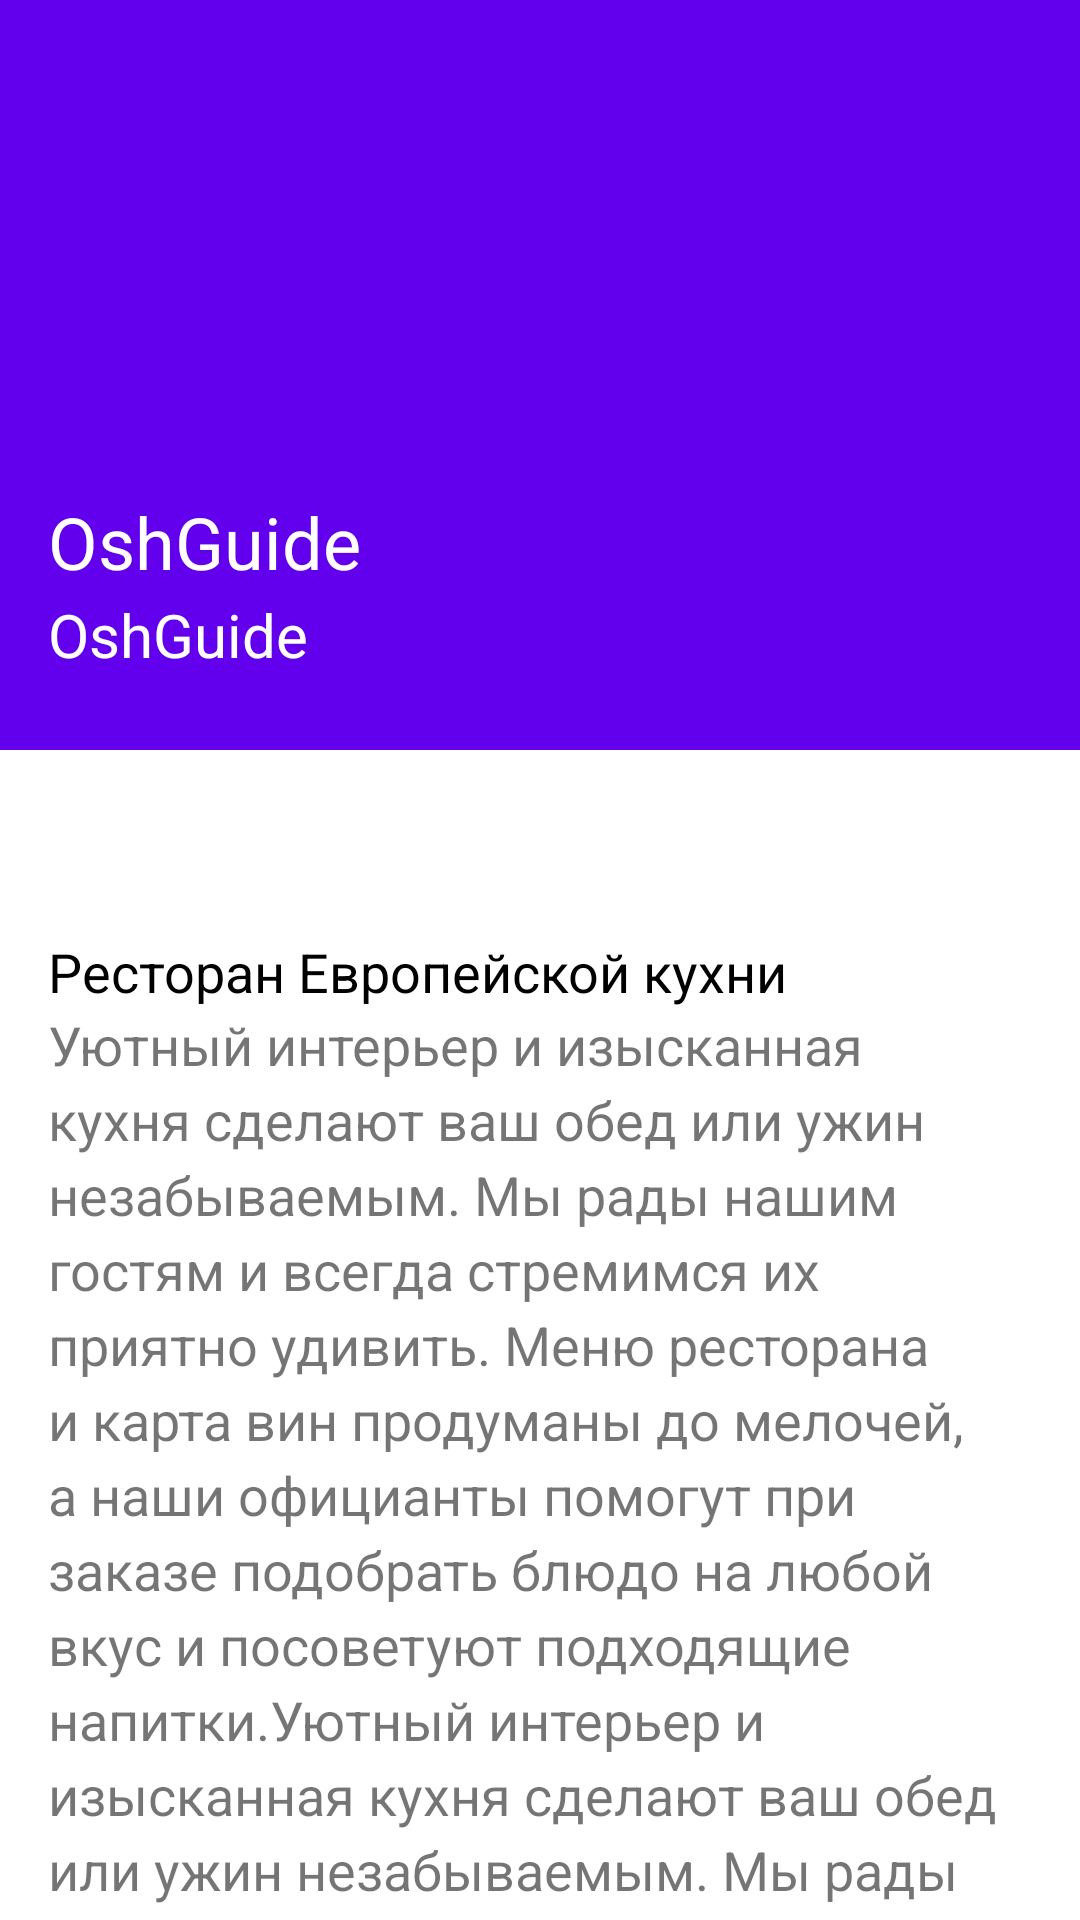

Android layout source for this screen:
<!-- AndroidManifest.xml: application theme Theme.OshGuide -->
<!-- res/layout/fragment_detail.xml -->
<?xml version="1.0" encoding="utf-8"?>
<androidx.coordinatorlayout.widget.CoordinatorLayout xmlns:android="http://schemas.android.com/apk/res/android"
    xmlns:tools="http://schemas.android.com/tools"
    xmlns:app="http://schemas.android.com/apk/res-auto"
    android:layout_width="match_parent"
    android:layout_height="match_parent"
    android:background="@android:color/transparent"
    tools:context=".ui.DetailFragment">

    <com.google.android.material.appbar.AppBarLayout
        android:id="@+id/detail_app_bar_layout"
        android:layout_width="match_parent"
        android:layout_height="wrap_content"
        android:theme="@style/ThemeOverlay.AppCompat.ActionBar">

        <com.google.android.material.appbar.CollapsingToolbarLayout
            android:id="@+id/detail_collapsing_toolbar"
            android:layout_width="match_parent"
            android:layout_height="wrap_content"
            app:layout_scrollFlags="scroll|snap|exitUntilCollapsed"
            app:contentScrim="@color/main_blue"
            app:title="@string/app_name"
            app:expandedTitleMarginStart="16dp"
            app:expandedTitleMarginBottom="60dp"
            app:collapsedTitleTextAppearance="@style/CollapsedExpanded_Title"
            app:expandedTitleTextAppearance="@style/CollapsedExpanded_Title">

            <ImageView
                android:id="@+id/detail_appbar_image"
                android:layout_width="match_parent"
                android:layout_height="250dp"
                android:scaleType="centerCrop"
                app:layout_collapseMode="parallax"
                android:importantForAccessibility="no"
                tools:ignore="ContentDescription"
                tools:src="@drawable/borsok" />

            <TextView
                android:id="@+id/detail_toolbar_desc"
                android:layout_width="match_parent"
                android:layout_height="wrap_content"
                android:text="@string/app_name"
                app:layout_collapseMode="parallax"
                android:layout_gravity="bottom"
                android:layout_marginStart="16dp"
                android:layout_marginTop="5dp"
                android:layout_marginBottom="25dp"
                android:theme="@style/Expanded_Desc_style"/>


            <androidx.appcompat.widget.Toolbar
                android:id="@+id/detail_toolbar"
                android:layout_width="match_parent"
                android:layout_height="?attr/actionBarSize"
                app:layout_collapseMode="pin"
                app:popupTheme="@style/ThemeOverlay.AppCompat.ActionBar" />

        </com.google.android.material.appbar.CollapsingToolbarLayout>
    </com.google.android.material.appbar.AppBarLayout>


    <androidx.core.widget.NestedScrollView
        android:layout_width="match_parent"
        android:layout_height="wrap_content"
        android:layout_marginTop="-16dp"
        android:background="@android:color/transparent"
        app:layout_behavior="@string/appbar_scrolling_view_behavior">

        <androidx.constraintlayout.widget.ConstraintLayout
            android:layout_width="match_parent"
            android:layout_height="match_parent"
            android:background="@drawable/shape_collaps"
            android:padding="16dp">
            <TextView
                android:id="@+id/detail_work_txt"
                android:layout_width="wrap_content"
                android:layout_height="wrap_content"
                android:lineSpacingExtra="8sp"
                android:textColor="@color/grey"
                android:textSize="16sp"
                app:layout_constraintStart_toStartOf="parent"
                app:layout_constraintTop_toTopOf="parent"
                tools:text="Открыт до 24:00" />

            <TextView
                android:id="@+id/detail_distance_txt"
                android:layout_width="wrap_content"
                android:layout_height="wrap_content"
                android:lineSpacingExtra="8sp"
                android:textColor="@color/grey"
                app:layout_constraintEnd_toEndOf="parent"
                app:layout_constraintTop_toTopOf="parent"
                android:textSize="16sp"
                tools:text="1,5 км" />


            <TextView
                android:id="@+id/detail_average_bill_txt"
                android:layout_width="wrap_content"
                android:layout_height="wrap_content"
                android:lineSpacingExtra="8sp"
                app:layout_constraintTop_toBottomOf="@+id/detail_work_txt"
                app:layout_constraintStart_toStartOf="parent"
                android:textSize="16sp"
                android:textColor="@color/dark_grey"
                android:layout_marginTop="6dp"
                tools:text="Средний чек 800с" />

            <TextView
                android:id="@+id/detail_title_txt"
                android:layout_width="match_parent"
                android:layout_height="wrap_content"
                android:text="@string/restaurant"
                app:layout_constraintTop_toBottomOf="@+id/detail_average_bill_txt"
                app:layout_constraintStart_toStartOf="parent"
                android:textSize="18sp"
                android:textColor="@color/black"
                android:layout_marginTop="12dp"/>

            <TextView
                android:id="@+id/detail_main_txt"
                android:layout_width="match_parent"
                android:layout_height="wrap_content"
                android:lineSpacingExtra="4sp"
                android:text="@string/content"
                app:layout_constraintTop_toBottomOf="@+id/detail_title_txt"
                app:layout_constraintStart_toStartOf="parent"
                android:textSize="18sp" />

        </androidx.constraintlayout.widget.ConstraintLayout>

    </androidx.core.widget.NestedScrollView>


</androidx.coordinatorlayout.widget.CoordinatorLayout>
<!-- resources referenced by this layout -->
<resources>
  <color name="black">#FF000000</color>
  <color name="dark_grey">#6B6B6C</color>
  <color name="grey">#BABABA</color>
  <color name="main_blue">#75B4FE</color>
  <!-- drawable borsok: jpg bitmap (drawable, 76484 bytes) -->
  <string name="app_name">OshGuide</string>
  <string name="content">Уютный интерьер и изысканная кухня сделают ваш обед или ужин незабываемым. Мы рады нашим гостям и всегда стремимся их приятно удивить. Меню ресторана и карта вин продуманы до мелочей, а наши официанты помогут при заказе подобрать блюдо на любой вкус и посоветуют подходящие напитки.Уютный интерьер и изысканная кухня сделают ваш обед или ужин незабываемым. Мы рады нашим гостям и всегда стремимся их приятно удивить. Меню ресторана и карта вин продуманы до мелочей, а наши официанты помогут при заказе подобрать блюдо на любой вкус и посоветуют подходящие напитки.Уютный интерьер и изысканная кухня сделают ваш обед или ужин незабываемым. Мы рады нашим гостям и всегда стремимся их приятно удивить. Меню ресторана и карта вин продуманы до мелочей, а наши официанты помогут при заказе подобрать блюдо на любой вкус и посоветуют подходящие напитки.Уютный интерьер и изысканная кухня сделают ваш обед или ужин незабываемым. Мы рады нашим гостям и всегда стремимся их приятно удивить. Меню ресторана и карта вин продуманы до мелочей, а наши официанты помогут при заказе подобрать блюдо на любой вкус и посоветуют подходящие напитки.Уютный интерьер и изысканная кухня сделают ваш обед или ужин незабываемым. Мы рады нашим гостям и всегда стремимся их приятно удивить. Меню ресторана и карта вин продуманы до мелочей, а наши официанты помогут при заказе подобрать блюдо на любой вкус и посоветуют подходящие напитки.</string>
  <string name="restaurant">Ресторан Европейской кухни</string>
  <style name="CollapsedExpanded_Title">
          <item name="android:textSize">24sp</item>
          <item name="fontFamily">@font/opensans</item>
          <item name="android:textColor">@color/white</item>
      </style>
  <style name="Expanded_Desc_style">
          <item name="android:textSize">20sp</item>
          <item name="fontFamily">@font/opensans</item>
          <item name="android:textColor">@color/white</item>
      </style>
  <style name="Theme.OshGuide" parent="Theme.MaterialComponents.DayNight.NoActionBar">
          
          <item name="colorPrimary">@color/purple_500</item>
          <item name="colorPrimaryVariant">@color/purple_700</item>
          <item name="colorOnPrimary">@color/white</item>
          
          <item name="colorSecondary">@color/teal_200</item>
          <item name="colorSecondaryVariant">@color/teal_700</item>
          <item name="colorOnSecondary">@color/black</item>
          
          <item name="android:statusBarColor">@color/main_blue</item>
          
      </style>
  <color name="white">#FFFFFFFF</color>
  <color name="purple_500">#FF6200EE</color>
  <color name="purple_700">#FF3700B3</color>
  <color name="teal_200">#FF03DAC5</color>
  <color name="teal_700">#FF018786</color>
</resources>
